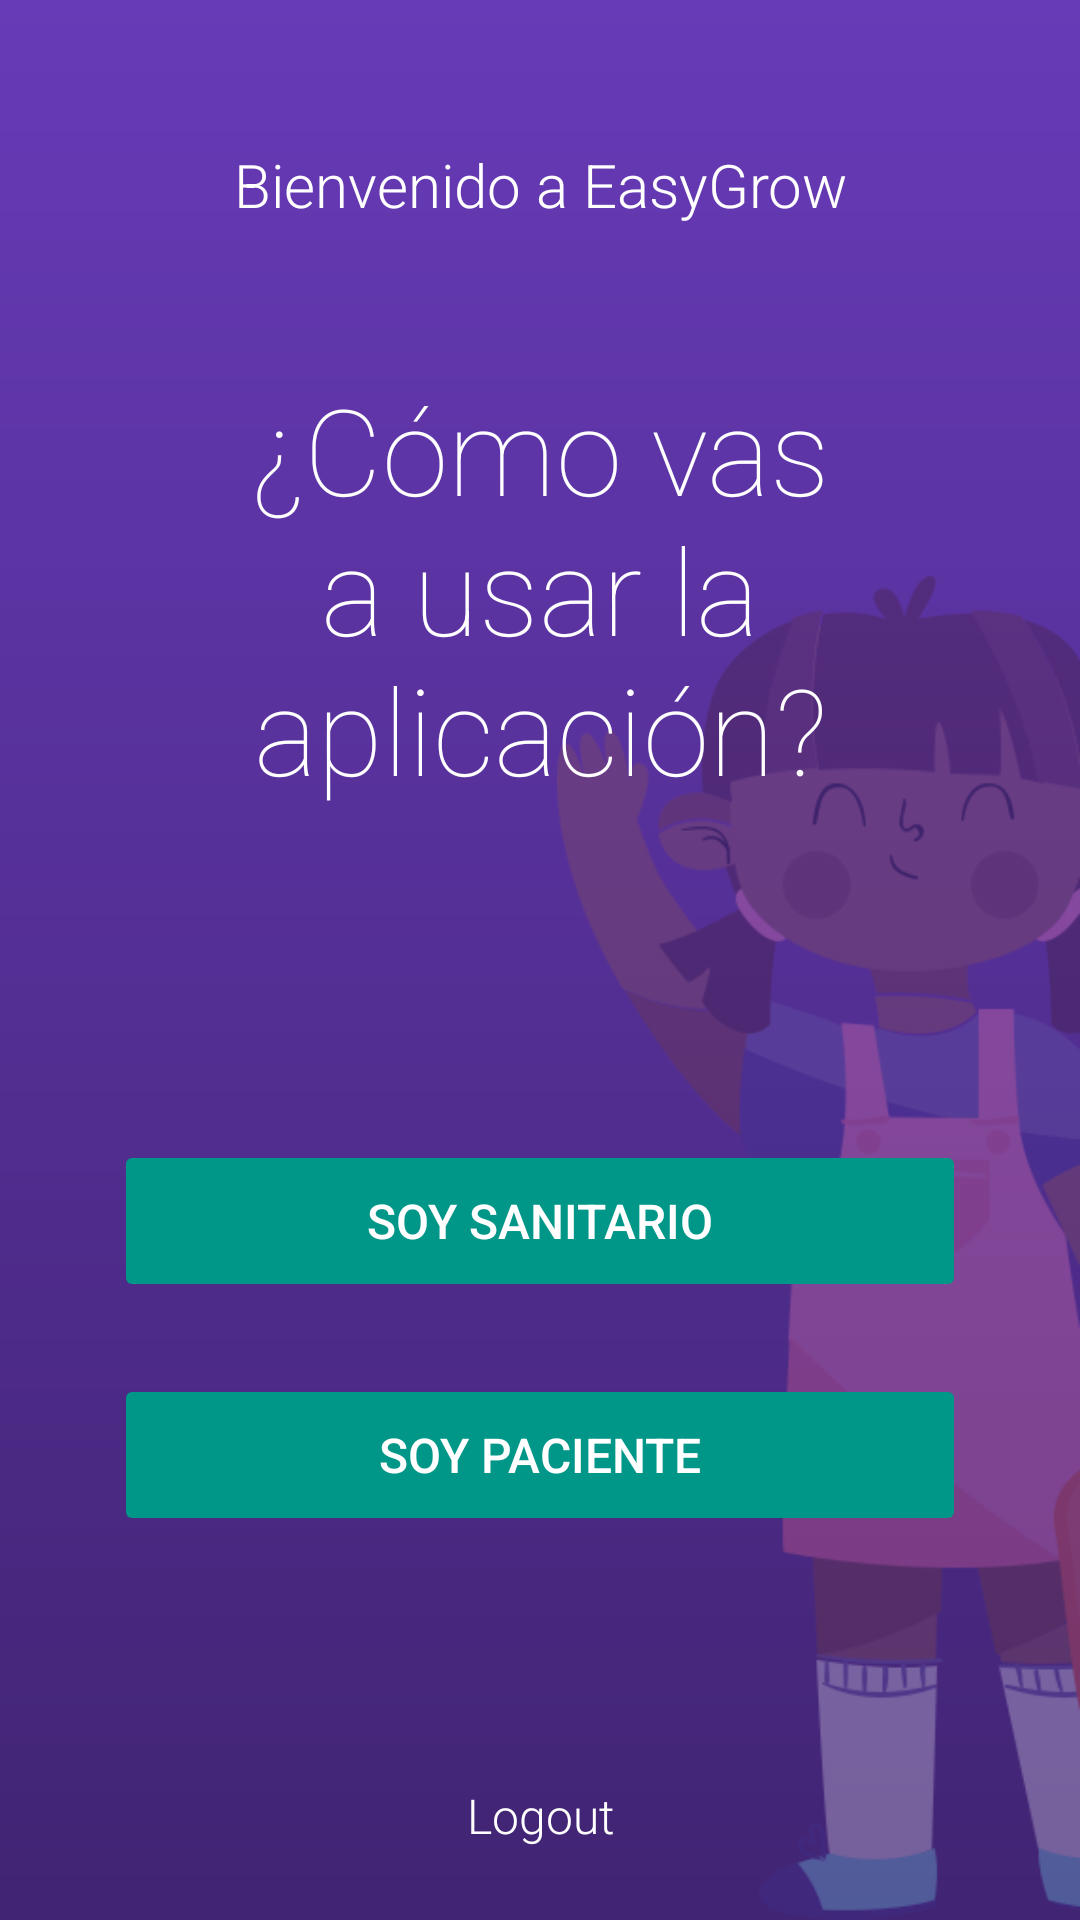

Produce the Android XML layout that renders to this screen, including the resource entries it uses.
<!-- AndroidManifest.xml: application theme Theme.EasyGrow -->
<!-- res/layout/activity_main.xml -->
<?xml version="1.0" encoding="utf-8"?>
<androidx.constraintlayout.widget.ConstraintLayout xmlns:android="http://schemas.android.com/apk/res/android"
    xmlns:app="http://schemas.android.com/apk/res-auto"
    xmlns:tools="http://schemas.android.com/tools"
    android:layout_width="match_parent"
    android:layout_height="match_parent"
    android:background="@drawable/bg_gradient"
    tools:context=".ui.patient.ProfileFragment">

    <ImageView
        android:layout_width="wrap_content"
        android:layout_height="0dp"
        android:adjustViewBounds="true"
        android:src="@drawable/kid2"
        app:layout_constraintBottom_toBottomOf="parent"
        app:layout_constraintEnd_toEndOf="parent"
        app:layout_constraintTop_toBottomOf="@id/guideline1" />

    <TextView
        android:id="@+id/title"
        android:layout_width="match_parent"
        android:layout_height="wrap_content"
        android:layout_margin="@dimen/spacing_xxl_2"
        android:layout_marginTop="@dimen/spacing_xl"
        android:fontFamily="sans-serif-light"
        android:text="@string/welcome_title"
        android:textAlignment="center"
        android:textColor="@color/white"
        android:textSize="20sp"
        app:layout_constraintEnd_toEndOf="parent"
        app:layout_constraintStart_toStartOf="parent"
        app:layout_constraintTop_toTopOf="parent" />

    <TextView
        android:id="@+id/subtitle"
        android:layout_width="match_parent"
        android:layout_height="wrap_content"
        android:layout_margin="@dimen/spacing_xxl_2"
        android:fontFamily="sans-serif-thin"
        android:text="@string/welcome_subtitle"
        android:textAlignment="center"
        android:textColor="@color/white"
        android:textSize="40sp"
        app:layout_constraintEnd_toEndOf="parent"
        app:layout_constraintStart_toStartOf="parent"
        app:layout_constraintTop_toBottomOf="@id/title" />

    <TextView
        android:id="@+id/sanitary_button"
        style="@style/EGButton.Primary"
        android:layout_width="match_parent"
        android:layout_marginStart="@dimen/spacing_xxl"
        android:layout_marginEnd="@dimen/spacing_xxl"
        android:layout_marginBottom="@dimen/spacing_s"
        android:text="@string/i_am_a_sanitary"
        app:layout_constraintBottom_toTopOf="@id/patient_button"
        app:layout_constraintEnd_toEndOf="parent"
        app:layout_constraintStart_toStartOf="parent"
        app:layout_constraintTop_toBottomOf="@id/subtitle"
        app:layout_constraintVertical_chainStyle="packed" />

    <TextView
        android:id="@+id/patient_button"
        style="@style/EGButton.Primary"
        android:layout_width="match_parent"
        android:layout_marginStart="@dimen/spacing_xxl"
        android:layout_marginTop="@dimen/spacing_s"
        android:layout_marginEnd="@dimen/spacing_xxl"
        android:text="@string/i_am_a_patient"
        app:layout_constraintBottom_toBottomOf="@id/logout"
        app:layout_constraintEnd_toEndOf="parent"
        app:layout_constraintStart_toStartOf="parent"
        app:layout_constraintTop_toBottomOf="@id/sanitary_button"
        app:layout_constraintVertical_chainStyle="packed" />

    <TextView
        android:id="@+id/logout"
        android:layout_width="wrap_content"
        android:layout_height="wrap_content"
        android:layout_marginBottom="@dimen/spacing_s"
        android:fontFamily="sans-serif-light"
        android:padding="@dimen/spacing_xxs"
        android:text="@string/logout"
        android:textAlignment="center"
        android:textColor="@color/white"
        android:textSize="16sp"
        app:layout_constraintBottom_toBottomOf="parent"
        app:layout_constraintEnd_toEndOf="parent"
        app:layout_constraintStart_toStartOf="parent" />

    <androidx.constraintlayout.widget.Guideline
        android:id="@+id/guideline1"
        android:layout_width="wrap_content"
        android:layout_height="wrap_content"
        android:orientation="horizontal"
        app:layout_constraintGuide_percent="0.3" />


</androidx.constraintlayout.widget.ConstraintLayout>
<!-- resources referenced by this layout -->
<resources>
  <color name="white">#FFFFFFFF</color>
  <dimen name="spacing_s">18dp</dimen>
  <dimen name="spacing_xl">36dp</dimen>
  <dimen name="spacing_xxl">42dp</dimen>
  <dimen name="spacing_xxl_2">48dp</dimen>
  <dimen name="spacing_xxs">6dp</dimen>
  <!-- drawable bg_gradient (drawable) -->
  <?xml version="1.0" encoding="utf-8"?>
  <shape xmlns:android="http://schemas.android.com/apk/res/android">
      <gradient
          android:angle="90"
          android:endColor="@color/eg_purple"
          android:startColor="#412473"/>
  </shape>
  <!-- drawable kid2: png bitmap (drawable, 45497 bytes) -->
  <string name="i_am_a_patient">Soy paciente</string>
  <string name="i_am_a_sanitary">Soy sanitario</string>
  <string name="logout">Logout</string>
  <string name="welcome_subtitle">¿Cómo vas a usar la aplicación?</string>
  <string name="welcome_title">Bienvenido a EasyGrow</string>
  <style name="EGButton.Primary">
          <item name="android:textColor">@color/white</item>
          <item name="android:background">@drawable/primary_button_selector</item>
      </style>
  <style name="Theme.EasyGrow" parent="Theme.MaterialComponents.DayNight.DarkActionBar">
          
          <item name="colorPrimary">@color/eg_purple</item>
          <item name="colorPrimaryVariant">@color/eg_purple_2</item>
          <item name="colorOnPrimary">@color/white</item>
          
          <item name="colorSecondary">@color/eg_green</item>
          <item name="colorSecondaryVariant">@color/eg_orange</item>
          <item name="colorOnSecondary">@color/black</item>
          
          <item name="android:statusBarColor" tools:targetApi="l">?attr/colorPrimaryVariant</item>
          
      </style>
  <color name="eg_purple">#673AB7</color>
  <!-- drawable primary_button_selector (drawable) -->
  <?xml version="1.0" encoding="utf-8"?>
  <selector xmlns:android="http://schemas.android.com/apk/res/android">
      <item android:state_enabled="false" android:drawable="@drawable/primary_button_disabled"/>
      <item android:state_focused="true" android:drawable="@drawable/primary_button_solid_pressed" />
      <item android:state_pressed="true" android:drawable="@drawable/primary_button_solid_pressed" />
      <item android:drawable="@drawable/primary_button_solid"/>
  </selector>
  <color name="eg_purple_2">#512DA8</color>
  <color name="eg_green">#009688</color>
  <color name="eg_orange">#CF804C</color>
  <color name="black">#FF000000</color>
  <!-- drawable primary_button_disabled (drawable) -->
  <?xml version="1.0" encoding="utf-8"?>
  <shape xmlns:android="http://schemas.android.com/apk/res/android"
      android:shape="rectangle">
      <corners android:radius="2dp" />
      <solid android:color="@color/eg_grey_2" />
  </shape>
  <!-- drawable primary_button_solid_pressed (drawable) -->
  <?xml version="1.0" encoding="utf-8"?>
  <shape xmlns:android="http://schemas.android.com/apk/res/android"
      android:shape="rectangle">
      <corners android:radius="2dp" />
      <solid android:color="@color/eg_green_2" />
  </shape>
  <!-- drawable primary_button_solid (drawable) -->
  <?xml version="1.0" encoding="utf-8"?>
  <shape xmlns:android="http://schemas.android.com/apk/res/android"
      android:shape="rectangle">
      <corners android:radius="2dp" />
      <solid android:color="@color/eg_green" />
  </shape>
  <color name="eg_grey_2">#BDBDBD</color>
  <color name="eg_green_2">#00695f</color>
</resources>
